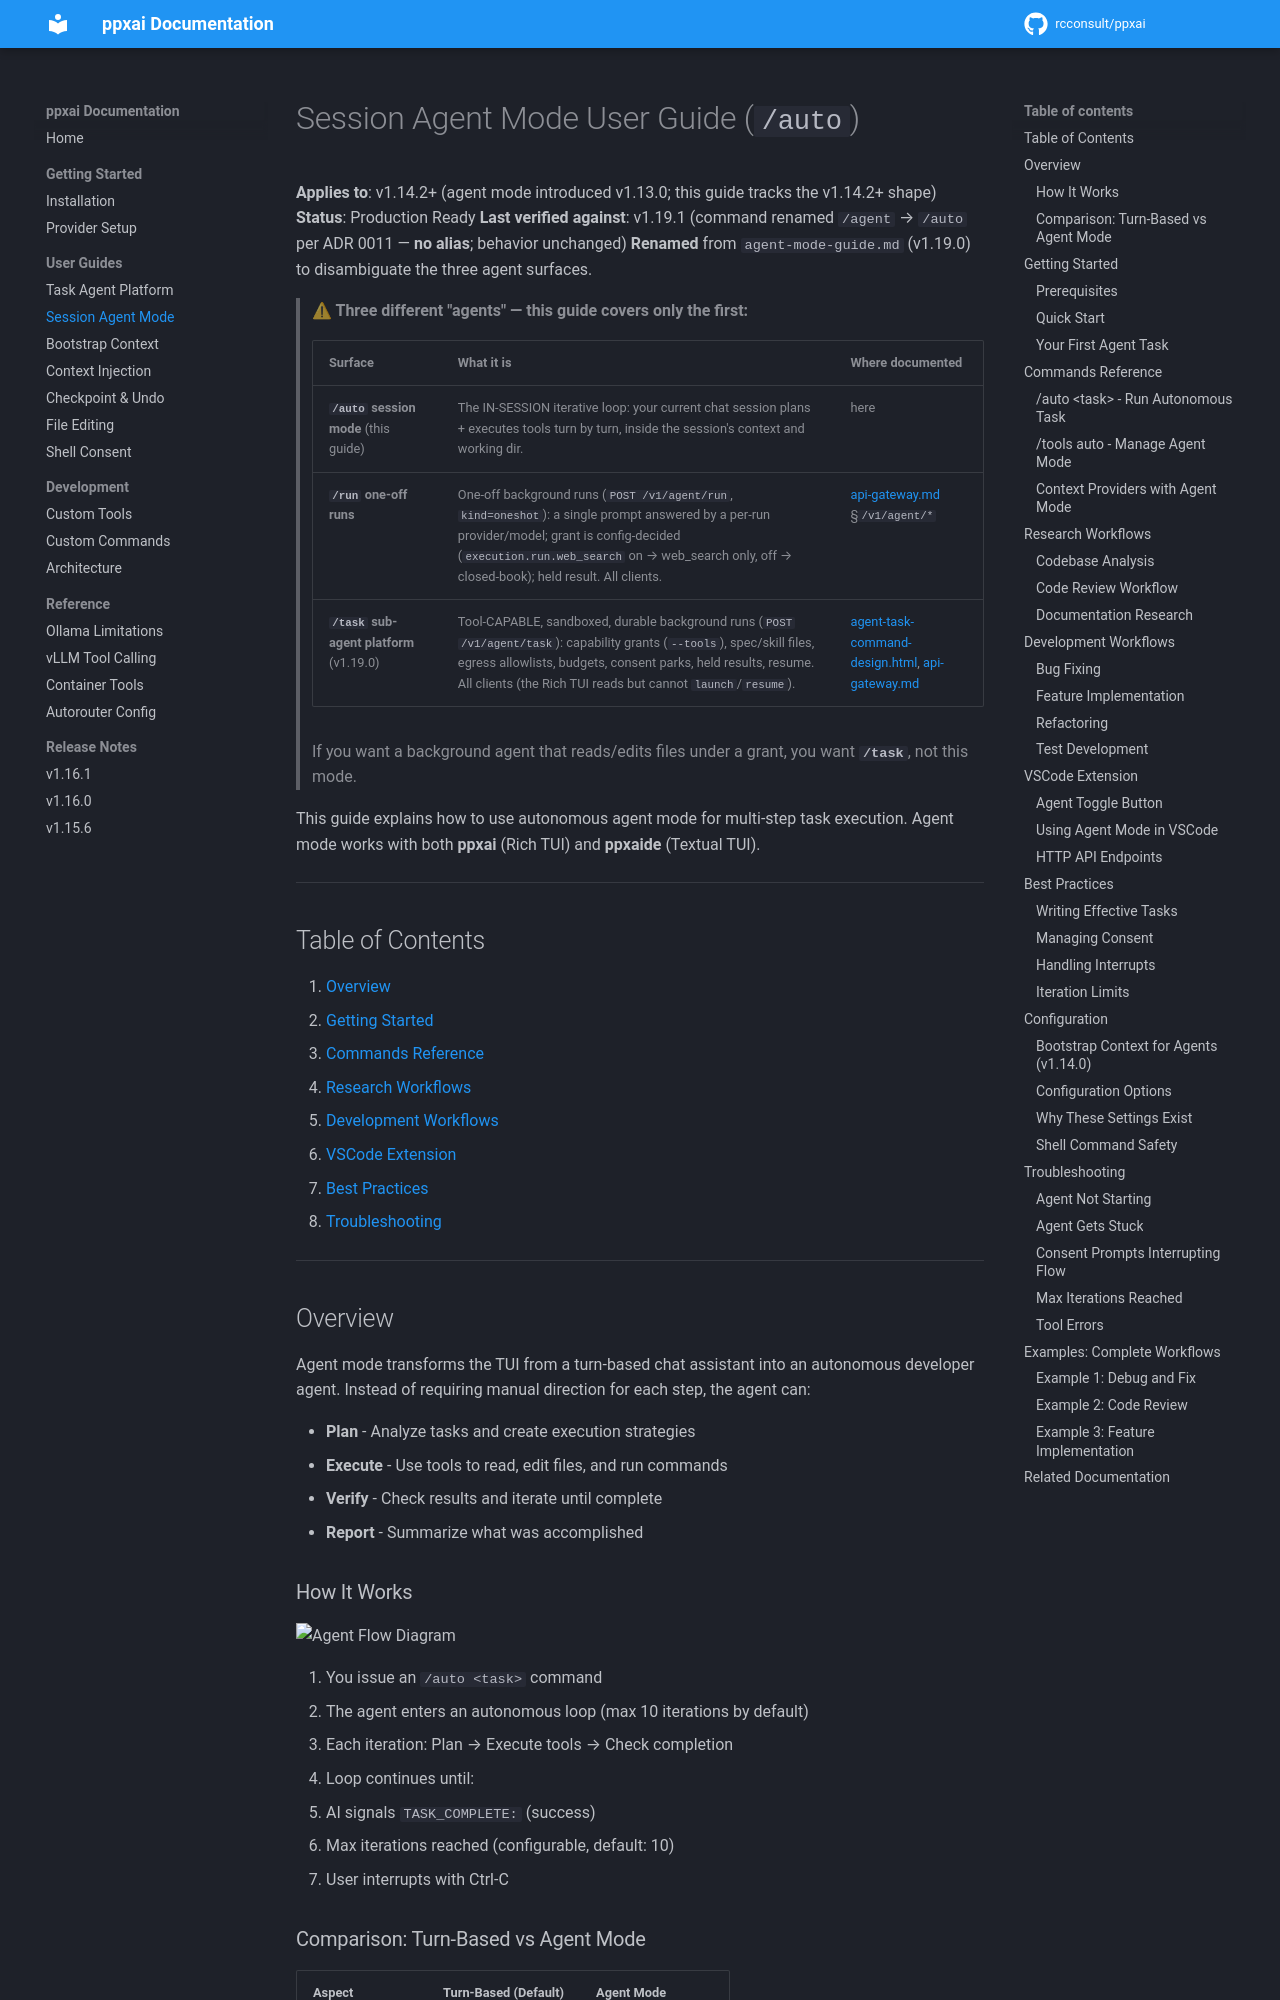

repository: rcconsult/ppxai · page: 1.19.1/session-agent-guide/index.html · generator: mkdocs

# Session Agent Mode User Guide (`/auto`)

**Applies to**: v1.14.2+ (agent mode introduced v1.13.0; this guide tracks the v1.14.2+ shape)
**Status**: Production Ready
**Last verified against**: 2026-09-20 on `bugfix/v1.19.3` — full
re-check, not a date bump. Commands, context providers, config defaults
(`max_iterations=10`, `context_char_limit=2000`, `min_task_words=3` —
confirmed NOT among ADR 0010's moved keys), shell-safety defaults and
the `/agent/*` HTTP endpoints all verified against source. **Three
defects found and fixed:** `/auto continue` does not exist, the Ctrl-C
double-tap belongs to the REPL rather than to `/auto`, and the VSCode
badge has no purple state — its colour reports the checkpoint backend.
**Renamed** from `agent-mode-guide.md` (v1.19.0) to disambiguate the three agent surfaces.

> **⚠ Three different "agents" — this guide covers only the first:**
>
> | Surface | What it is | Where documented |
> |---|---|---|
> | **`/auto` session mode** (this guide) | The IN-SESSION iterative loop: your current chat session plans + executes tools turn by turn, inside the session's context and working dir. | here |
> | **`/run` one-off runs** | One-off background runs (`POST /v1/agent/run`, `kind=oneshot`): a single prompt answered by a per-run provider/model; grant is config-decided (`execution.run.web_search` on → web_search only, off → closed-book); held result. All clients. | [api-gateway.md](api-gateway.md) §`/v1/agent/*` |
> | **`/task` sub-agent platform** (v1.19.0) | Tool-CAPABLE, sandboxed, durable background runs (`POST /v1/agent/task`): capability grants (`--tools`), spec/skill files, egress allowlists, budgets, consent parks, held results, resume. All clients (the Rich TUI reads but cannot `launch`/`resume`). | [agent-task-command-design.html](agent-task-command-design.html), [api-gateway.md](api-gateway.md) |
>
> If you want a background agent that reads/edits files under a grant, you want **`/task`**, not this mode.

This guide explains how to use autonomous agent mode for multi-step task execution. Agent mode works with both **ppxai** (Rich TUI) and **ppxaide** (Textual TUI).

---

## Table of Contents

1. [Overview](#overview)
2. [Getting Started](#getting-started)
3. [Commands Reference](#commands-reference)
4. [Research Workflows](#research-workflows)
5. [Development Workflows](#development-workflows)
6. [VSCode Extension](#vscode-extension)
7. [Best Practices](#best-practices)
8. [Troubleshooting](#troubleshooting)

---
